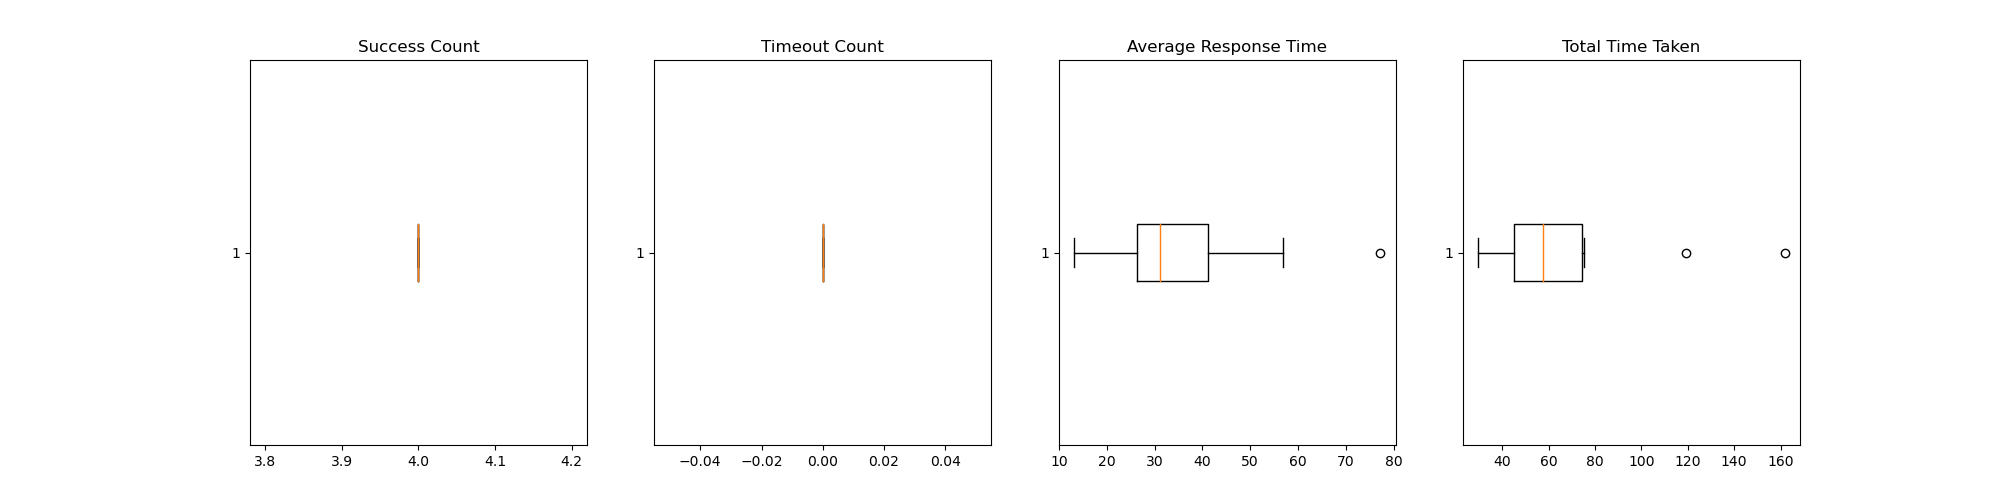

Data behind this chart, as committed beside it:
Success_Count, Timeout_Count, Average_Response_Time, Total_Time_Taken
4, 0, 20.52, 37.81
4, 0, 40.52, 119.1
4, 0, 33.18, 71.2
4, 0, 26.11, 42.83
4, 0, 56.82, 75.4
4, 0, 41.39, 62.97
4, 0, 29.18, 51.82
4, 0, 13.17, 29.77
4, 0, 77.16, 161.8
4, 0, 26.98, 52.02
